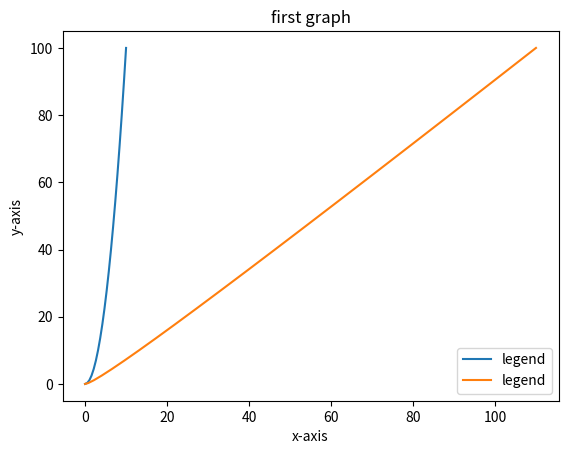

Here is the Python script that generated this plot:
import matplotlib.pyplot as plt
import numpy as np
import pandas as pd

x = np.linspace(0,10,20)
y = x*x
z = x+y
print(y,"\n",z)
# to plot the values
# plt.plot(x,y)
#labelling the  graph
plt.xlabel("x-axis")
plt.ylabel("y-axis")
plt.title("first graph")
#multiple line in single graph
plt.plot(x,y,z,y, label = 'legend')
plt.legend()
plt.show()
